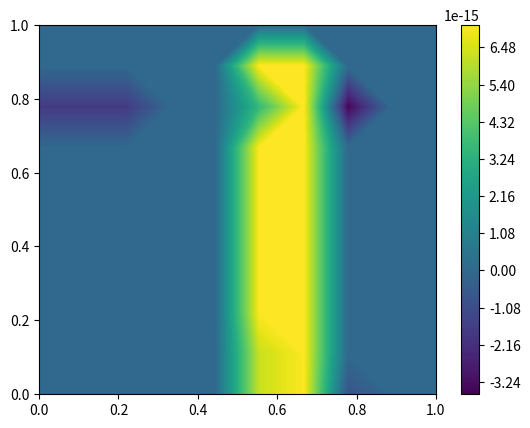

Here is the Python script that generated this plot:
import numpy as num
import matplotlib as plotting
from matplotlib import pyplot as plott
import sympy as sym

low_boundary = 0 # The lower boundary of the graph
high_boundary = 1 # The upper boundary of the graph
grid_points = 10 # The number of nodes that exist along the axes of the boundary (inclusive)
equ_array_length = 1
sub_grid_size = 5

number_of_divisions = (high_boundary - low_boundary) * grid_points #each quadrant will have the same number of nodes in it 

x_range = num.linspace(low_boundary,high_boundary,number_of_divisions)
y_range = num.linspace(low_boundary,high_boundary,number_of_divisions)

element_range = number_of_divisions - 1


XGrid,YGrid = num.meshgrid(x_range, y_range)

z_matrix = num.zeros([number_of_divisions,number_of_divisions])


# print(sym.latex(sym.Matrix(XGrid)))
# print(sym.latex(sym.Matrix(YGrid)))
# print(sym.latex(sym.Matrix(z_matrix)))

x,y, f, u = sym.symbols('x y f u')
x0,y0,y1,x1,phi0,phix,phiy = sym.symbols('x_00 y_00 y_y0 x_0x phi_00 phi_0x phi_y0')

m = (phix - phi0)/(x1 - x0)
n = (phiy - phi0)/(y1 - y0)
b = phi0 - m * x0 - n * y0

phi_final = m * x + n * y + b




solution_list = []
var_list= []
for xcounter in range(number_of_divisions): 
    for ycounter in range(number_of_divisions):
        if xcounter < element_range and ycounter < element_range:
            x_max = XGrid[ycounter][xcounter + 1]
            x_min = XGrid[ycounter][xcounter]
        
            y_max = YGrid[ycounter +1][xcounter]
            y_min = YGrid[ycounter][xcounter]
            
            the_plane = phi_final.subs(x0,x_min).subs(x1,x_max).subs(y0,y_min).subs(y1,y_max).subs(phi0,0).subs(phix,1).subs(phiy,2)
            solution_list.append(the_plane)
            
            the_func = sym.lambdify([x,y],the_plane,"numpy")
            z_matrix[ycounter][xcounter] = the_func(XGrid[ycounter][xcounter],YGrid[ycounter][xcounter])
 
print(sym.latex(sym.Matrix(solution_list)))
plott.contourf(XGrid,YGrid,z_matrix,200)
plott.colorbar()
plott.show()

    
